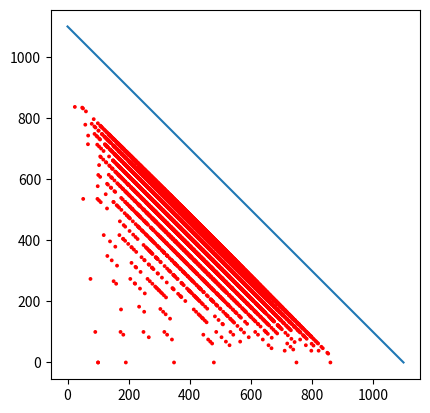

Write the Python code that produced this figure.
import time
import math
import matplotlib.pyplot as plt


def Eratosthenes_sieve(n):
	t1 = time.time()
	prime_list = list(range(n+1))
	prime_list[0], prime_list[1] = 0, 0
	for index in range(int(math.sqrt(n+1))):
		if prime_list[index]:
			for next_index in range(index*index, n+1, index):
				prime_list[next_index] = 0
	result = set(prime_list)
	result.remove(0)
	print(time.time() - t1, 'sec')
	return sorted(result)


def calculates_binary_shift(decimal):
	xp, yp = 0, 0
	b = bin(decimal)
	for step, i in enumerate(range(2, len(b) - 1)):
		turn = b[-i]
		if turn == '1':
			xp += s / (visualization_factor ** step)
		else:
			yp += s / (visualization_factor ** step)
		# print(step, xp, yp)
	return xp, yp


def calculate_paths(n, set_of_primes):
	prime_color, no_prime_color = 'red', 'white'
	s = 100  # base graph segment length
	x, y, color = [], [], []
	for i in range(n + 1):
		x.append(0), y.append(0), color.append(no_prime_color)

	for decimal in range(3, n+1, 2):
		if decimal in set_of_primes:
			color[decimal] = prime_color
			b = bin(decimal)
			for step, i in enumerate(range(2, len(b) - 1)):
				turn = b[-i]
				if turn == '1':
					x[decimal] += s / (visualization_factor ** step)
				else:
					y[decimal] += s / (visualization_factor ** step)
		# print(decimal, b, x[decimal], y[decimal])

	return x, y, color


def calculate_prime_paths(set_of_primes):
	x, y, color = [], [], []
	for i in range(len(set_of_primes)):
		x.append(0), y.append(0), color.append(prime_color)

	for p, decimal in enumerate(set_of_primes):
		x[p], y[p] = calculates_binary_shift(decimal)

	return x, y, color


if __name__ == '__main__':
	prime_color, no_prime_color = 'red', 'white'
	s = 100  # base graph segment length
	annotations = False
	n_annotations = 200
	visualization_factor = 1.1  # a 2-factor reduces squares to half
	power = 18
	n = 2**power
	reduction_factor = 2**(power-18) if power > 18 else 1
	plot_prime_numbers = True
	plot_exp_lines = False
	plot_horizon = True

	# calculates_binary_shift(262139), input()
	# calculates_binary_shift(1048573), input()

	primes_calculated = Eratosthenes_sieve(n)
	print('numero primi: ', len(primes_calculated))
	if reduction_factor > 1:
		primes_before_n = [x for i, x in enumerate(primes_calculated) if i % reduction_factor == 0]
	else:
		primes_before_n = primes_calculated
	n_primes = len(primes_before_n)
	print(primes_before_n)
	print('reducted values: ', n_primes)
	print('computing positions ... ')
	x, y, colors = calculate_prime_paths(primes_before_n)
	print('positions computed!')

	if annotations:
		passo_annotations = n_primes**(1/n_annotations)
		set_annotations = [0]
		index_annotazione = 1
		while index_annotazione <= n_primes:
			set_annotations.append(int(index_annotazione))
			index_annotazione = index_annotazione * passo_annotations
			print(index_annotazione)
			time.sleep(0)
		print('N annotations: ', len(set_annotations))
		set_annotations = sorted(list(set(set_annotations)))
		print('N annotations: ', len(set_annotations))
	for pp in range(power*15-1, power*15):
		fig, ax1 = plt.subplots()
		ax1.set_aspect('equal')
		if plot_prime_numbers:
			ax1.scatter(x, y, s=3, color=colors)
		if plot_horizon:		# disegna orizzonte degli eventi
			h = s/(1-1/visualization_factor)
			o_x, o_y = [0, h], [h, 0]
			ax1.plot(o_x, o_y)
		if annotations:
			for i in set_annotations:
				plt.annotate(primes_before_n[i], (x[i], y[i]), size=8)
		if plot_exp_lines:
			for k in range(pp):
				f = 1/visualization_factor
				h = s*(1 - f**k)/(1 - f)
				o_x, o_y = [0, h], [h, 0]
				ax1.plot(o_x, o_y, linestyle='--')
		plt.show()


